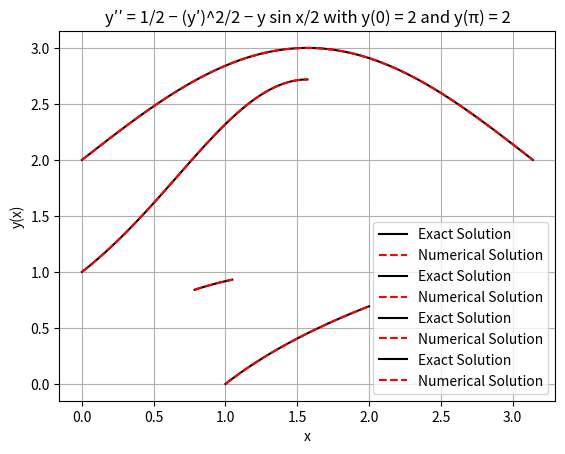

Write Python code to recreate this figure.
# This code uses scipy.integrate.solve_bvp to solve boundary value problems

import numpy as np
import matplotlib.pyplot as plt
from scipy.integrate import solve_bvp


# Defining the boundary value problems
def fun1(x, y):
    return np.vstack((y[1], -np.exp(-2*y[0])))


def bc1(ya, yb):
    return np.array([ya[0] - 0, yb[0] - np.log(2)])


def true_sol1(x):
    return np.log(x)  # Exact solution obtained from internet


def fun2(x, y):
    return np.vstack((y[1], y[1]*np.cos(x) - y[0]*np.log(y[0])))


def bc2(ya, yb):
    return np.array([ya[0] - 1, yb[0] - np.exp(1)])


def true_sol2(x):
    return np.exp(np.sin(x))  # Exact solution obtained from internet


def fun3(x, y):
    return np.vstack((y[1], -(2*y[1]**3 + y[0]**2*y[1])/np.cos(x)))


def bc3(ya, yb):
    return np.array([ya[0] - 2**(-1/4), yb[0] - (12**(1/4))/2])


def true_sol3(x):
    return np.sin(x)**0.5  # Exact solution obtained from internet


def fun4(x, y):
    return np.vstack((y[1], 0.5 - 0.5*y[1]**2 - y[0]*np.sin(x)/2))


def bc4(ya, yb):
    return np.array([ya[0] - 2, yb[0] - 2])


def true_sol4(x):
    return 2 + np.sin(x)  # Exact solution obtained from internet


# Discretising the x domain
x1 = np.linspace(1, 2, 100)
x2 = np.linspace(0, np.pi/2, 100)
x3 = np.linspace(np.pi/4, np.pi/3, 100)
x4 = np.linspace(0, np.pi, 100)

# Guessed Initial Conditions
y_guess1 = np.zeros((2, x1.size))
y_guess2 = np.ones((2, x2.size))
y_guess3 = np.zeros((2, x3.size))
y_guess4 = np.zeros((2, x4.size))

# Solving the BVPs
sol1 = solve_bvp(fun1, bc1, x1, y_guess1)
sol2 = solve_bvp(fun2, bc2, x2, y_guess2)
sol3 = solve_bvp(fun3, bc3, x3, y_guess3)
sol4 = solve_bvp(fun4, bc4, x4, y_guess4)

# Plot for y′′ = −e^−2y
plt.plot(sol1.x, true_sol1(sol1.x), label='Exact Solution', color='black')
plt.plot(sol1.x, sol1.y[0], '--', label='Numerical Solution', color='red')
plt.xlabel('x')
plt.ylabel('y(x)')
plt.title('y′′ = −e^−2y with y(1) = 0 and y(2) = ln 2')
plt.grid(True)
plt.legend()
plt.show()

# Plot for y′′ = y′cos x − y ln y
plt.plot(sol2.x, true_sol2(sol2.x), label='Exact Solution', color='black')
plt.plot(sol2.x, sol2.y[0], '--', label='Numerical Solution', color='red')
plt.xlabel('x')
plt.ylabel('y(x)')
plt.title('y′′ = y′cos x − y ln y with y(0) = 1 and y(π/2) = e')
plt.grid(True)
plt.legend()
plt.show()

# Plot for y′′ = −(2(y′)^3 + y^2y′) sec x
plt.plot(sol3.x, true_sol3(sol3.x), label='Exact Solution', color='black')
plt.plot(sol3.x, sol3.y[0], '--', label='Numerical Solution', color='red')
plt.xlabel('x')
plt.ylabel('y(x)')
plt.title('y′′ = −(2(y′)^3 + y^2y′) sec x with y(π/4) = 2^−1/4 and y(π/3) =12^(1/4)/2')
plt.grid(True)
plt.legend()
plt.show()

# Plot for y′′ = 1/2 − (y′)^2/2 − y sin x/2
plt.plot(sol4.x, true_sol4(sol4.x), label='Exact Solution', color='black')
plt.plot(sol4.x, sol4.y[0], '--', label='Numerical Solution', color='red')
plt.xlabel('x')
plt.ylabel('y(x)')
plt.title('y′′ = 1/2 − (y′)^2/2 − y sin x/2 with y(0) = 2 and y(π) = 2')
plt.grid(True)
plt.legend()
plt.show()
